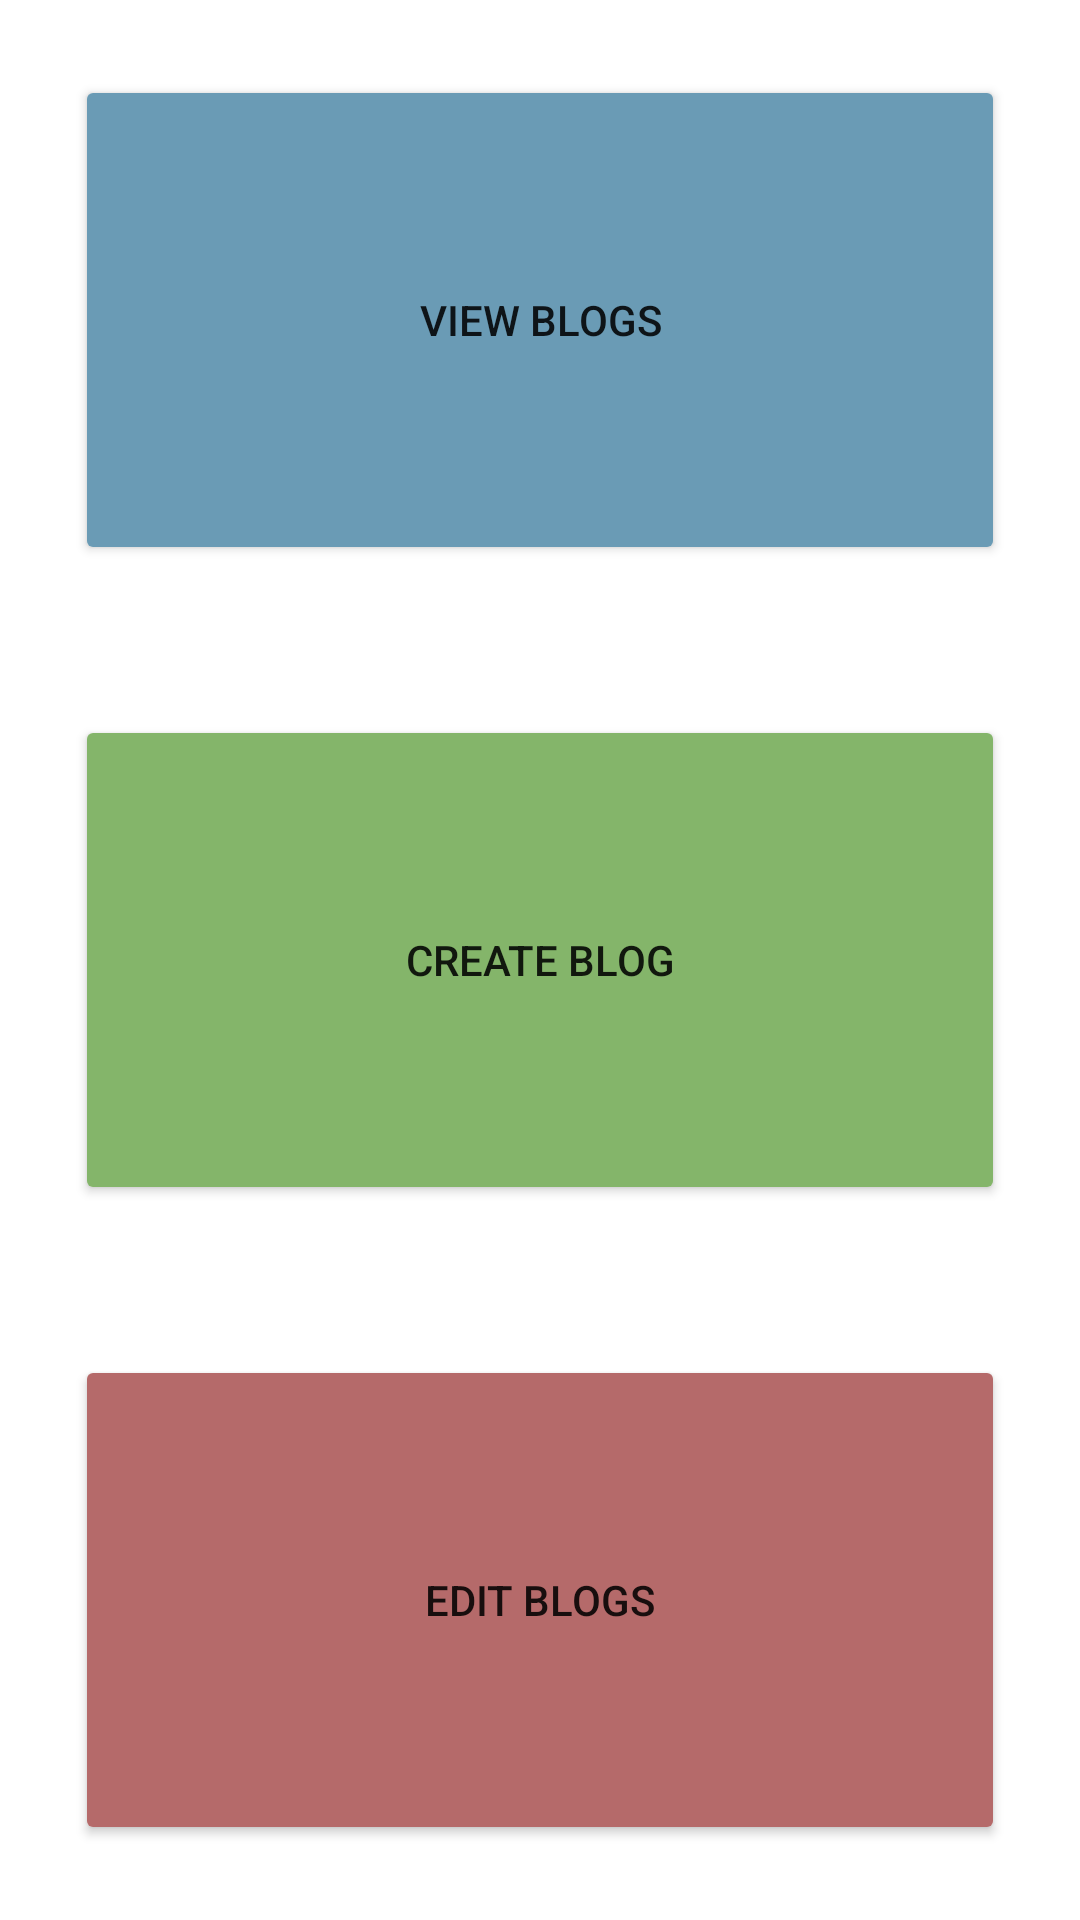

The Android layout XML behind this screen, and the referenced resources:
<!-- AndroidManifest.xml: application theme Theme.MyBlog -->
<!-- res/layout/activity_home.xml -->
<?xml version="1.0" encoding="utf-8"?>
<LinearLayout xmlns:android="http://schemas.android.com/apk/res/android"
    xmlns:app="http://schemas.android.com/apk/res-auto"
    xmlns:tools="http://schemas.android.com/tools"
    android:layout_width="match_parent"
    android:layout_height="match_parent"
    android:orientation="vertical"
    android:weightSum="3"
    tools:context=".HomeActivity">
    <Button
        android:layout_weight="1"
        android:layout_margin="25dp"
        android:text="View Blogs"
        android:backgroundTint="#6A9BB5"
        android:id="@+id/viewRecipeButton"
        android:layout_width="match_parent"
        android:layout_height="wrap_content"></Button>
    <Button
        android:layout_weight="1"
        android:layout_margin="25dp"
        android:text="Create Blog"
        android:backgroundTint="#84B56A"
        android:id="@+id/createRecipe"
        android:layout_width="match_parent"
        android:layout_height="wrap_content"></Button>
    <Button
        android:layout_weight="1"
        android:layout_margin="25dp"
        android:text="Edit Blogs"
        android:backgroundTint="#B56A6A"
        android:id="@+id/editRecipe"
        android:layout_width="match_parent"
        android:layout_height="wrap_content"></Button>

</LinearLayout>
<!-- resources referenced by this layout -->
<resources>
  <style name="Theme.MyBlog" parent="Theme.MaterialComponents.DayNight.DarkActionBar">
          
          <item name="colorPrimary">@color/red_500</item>
          <item name="colorPrimaryVariant">@color/red_700</item>
          <item name="colorOnPrimary">@color/white</item>
          
          <item name="colorSecondary">@color/teal_200</item>
          <item name="colorSecondaryVariant">@color/teal_700</item>
          <item name="colorOnSecondary">@color/black</item>
          
          <item name="android:statusBarColor" tools:targetApi="l">?attr/colorPrimaryVariant</item>
          
      </style>
  <color name="red_500">#EE0000</color>
  <color name="red_700">#B30000</color>
  <color name="white">#FFFFFFFF</color>
  <color name="teal_200">#FF03DAC5</color>
  <color name="teal_700">#FF018786</color>
  <color name="black">#FF000000</color>
</resources>
